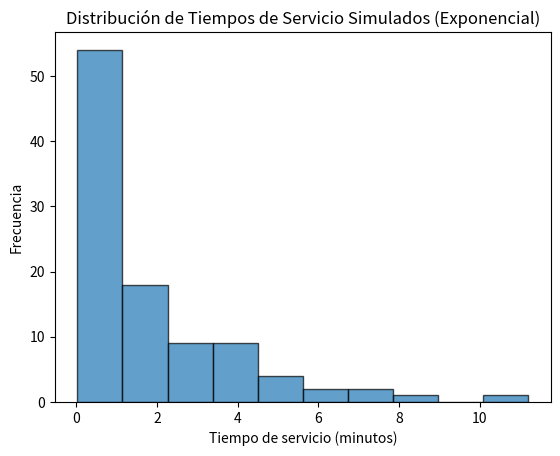

Python code for this plot:
import numpy as np
import matplotlib.pyplot as plt


lambda_servicio = 1 / 2 


def generar_tiempo_servicio(lambda_servicio):
    u = np.random.uniform(0, 1) 
    tiempo_servicio = -1 / lambda_servicio * np.log(1 - u)  
    return tiempo_servicio


tiempos_servicio = [generar_tiempo_servicio(lambda_servicio) for _ in range(100)]


print("Tiempos de servicio generados:", tiempos_servicio)


plt.hist(tiempos_servicio, bins=10, edgecolor='black', alpha=0.7)
plt.title('Distribución de Tiempos de Servicio Simulados (Exponencial)')
plt.xlabel('Tiempo de servicio (minutos)')
plt.ylabel('Frecuencia')
plt.show()